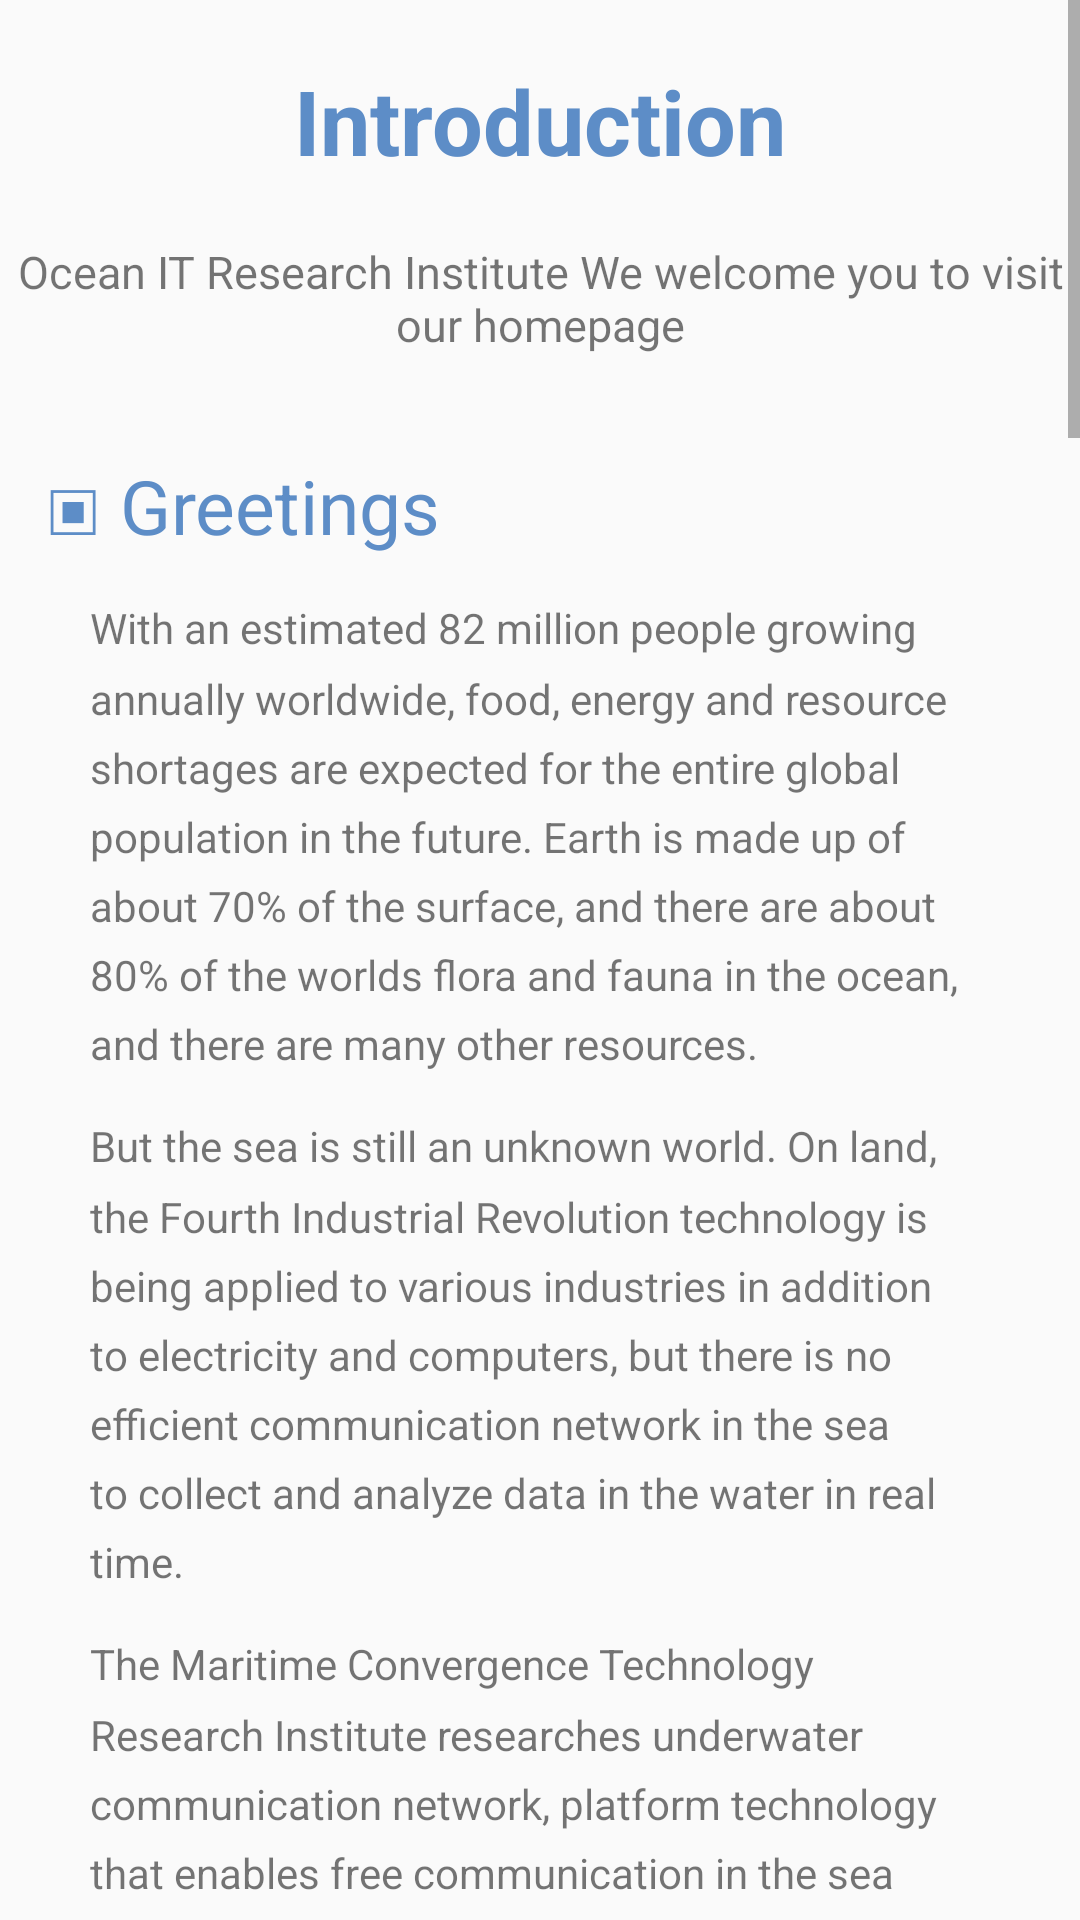

This screen was rendered from an Android layout file. Write that file and the resources it references.
<!-- AndroidManifest.xml: application theme AppTheme -->
<!-- res/layout/activity_introduce.xml -->
<?xml version="1.0" encoding="utf-8"?>
<RelativeLayout xmlns:android="http://schemas.android.com/apk/res/android"
    xmlns:app="http://schemas.android.com/apk/res-auto"
    xmlns:tools="http://schemas.android.com/tools"
    android:layout_width="match_parent"
    android:layout_height="match_parent"

    android:backgroundTint="#A1FFFFFF"
    android:backgroundTintMode="src_over"
    android:scrollbars="none"
    tools:context=".Introduce">

    <ScrollView
        android:layout_width="match_parent"
        android:layout_height="match_parent"
        android:fillViewport="true">

        <RelativeLayout
            android:layout_width="match_parent"
            android:layout_height="match_parent">

            <TextView
                android:id="@+id/hello"
                android:layout_width="wrap_content"
                android:layout_height="wrap_content"
                android:paddingRight="15dp"
                android:paddingLeft="15dp"
                android:text="@string/hello"
                android:textColor="#5D8DC7"
                android:textSize="30dp"
                android:textStyle="bold"
                android:layout_marginTop="20dp"
                android:layout_centerHorizontal="true"
                />

            <TextView
                android:id="@+id/hello2"
                android:layout_width="wrap_content"
                android:layout_height="wrap_content"
                android:gravity="center"
                android:text="@string/hello2"
                android:textSize="15dp"
                android:layout_marginTop="20dp"
                android:layout_below="@id/hello"
                android:layout_centerHorizontal="true"
                />

            <TextView
                android:id="@+id/headtxt"
                android:layout_width="match_parent"
                android:layout_height="wrap_content"
                android:paddingRight="15dp"
                android:paddingLeft="15dp"
                android:text="@string/headtxt"
                android:textColor="#5D8DC7"
                android:textSize="25dp"
                android:layout_marginTop="33dp"
                android:layout_below="@id/hello2"
                />

            <TextView
                android:id="@+id/middle1"
                android:layout_width="wrap_content"
                android:layout_height="wrap_content"
                android:layout_below="@id/headtxt"
                android:layout_marginLeft="15dp"
                android:layout_marginTop="14dp"
                android:layout_marginRight="15dp"
                android:lineSpacingMultiplier="1.4"
                android:paddingLeft="15dp"
                android:paddingRight="15dp"
                android:text="@string/middle1" />

            <TextView
                android:id="@+id/middle2"
                android:layout_width="wrap_content"
                android:layout_height="wrap_content"
                android:paddingRight="15dp"
                android:paddingLeft="15dp"
                android:layout_marginTop="15dp"
                android:layout_marginLeft="15dp"
                android:layout_marginRight="15dp"
                android:lineSpacingMultiplier="1.4"
                android:text="@string/middle2"
                android:layout_below="@id/middle1"/>

            <TextView
                android:id="@+id/middle3"
                android:layout_width="wrap_content"
                android:layout_height="wrap_content"
                android:paddingRight="15dp"
                android:paddingLeft="15dp"
                android:layout_marginTop="15dp"
                android:layout_marginLeft="15dp"
                android:layout_marginRight="15dp"
                android:lineSpacingMultiplier="1.4"
                android:text="@string/middle3"
                android:layout_below="@id/middle2"/>

            <TextView
                android:id="@+id/endtxt"
                android:layout_width="wrap_content"
                android:layout_height="wrap_content"
                android:paddingRight="15dp"
                android:paddingLeft="15dp"
                android:layout_marginTop="15dp"
                android:layout_marginLeft="15dp"
                android:layout_marginRight="15dp"
                android:lineSpacingMultiplier="1.4"
                android:text="@string/endtxt"
                android:layout_below="@id/middle3"/>

            <TextView
                android:id="@+id/professor"
                android:layout_width="wrap_content"
                android:layout_height="wrap_content"
                android:paddingRight="15dp"
                android:paddingLeft="15dp"
                android:layout_marginTop="15dp"
                android:layout_marginLeft="15dp"
                android:layout_marginRight="15dp"
                android:layout_marginBottom="15dp"
                android:gravity="right"
                android:lineSpacingMultiplier="1.4"
                android:text="@string/professor"
                android:textSize="17dp"
                android:textStyle="bold"
                android:layout_below="@id/endtxt"
                android:layout_alignParentEnd="true"/>

            <ImageView
                android:id="@+id/introduce_img1"
                android:layout_width="wrap_content"
                android:layout_height="wrap_content"
                android:src="@drawable/introduce1"
                android:layout_centerHorizontal="true"
                android:layout_marginLeft="15dp"
                android:layout_marginRight="15dp"
                android:layout_marginBottom="15dp"
                android:layout_below="@id/professor"/>

            <TextView
                android:id="@+id/img1_Explanation"
                android:layout_width="wrap_content"
                android:layout_height="wrap_content"
                android:text="@string/img1_Explanation"
                android:singleLine="true"
                android:textSize="18dp"
                android:textStyle="bold"
                android:textColor="#000000"
                android:layout_centerHorizontal="true"
                android:layout_below="@id/introduce_img1"/>

            <TextView
                android:id="@+id/history"
                android:layout_width="match_parent"
                android:layout_height="wrap_content"
                android:text="@string/history"
                android:layout_marginLeft="15dp"
                android:layout_marginRight="15dp"
                android:layout_marginTop="15dp"
                android:textSize="25dp"
                android:textColor="#5D8DC7"
                android:layout_below="@id/img1_Explanation"/>

            <ImageView
                android:id="@+id/history_img1"
                android:layout_width="wrap_content"
                android:layout_height="wrap_content"
                android:layout_marginTop="15dp"
                android:src="@drawable/history1"
                android:layout_below="@id/history"
                android:layout_centerHorizontal="true"/>
            <ImageView
                android:id="@+id/history_img2"
                android:layout_width="wrap_content"
                android:layout_height="wrap_content"
                android:src="@drawable/history2"
                android:layout_below="@id/history_img1"
                android:layout_centerHorizontal="true"/>
            <ImageView
                android:id="@+id/history_img3"
                android:layout_width="wrap_content"
                android:layout_height="wrap_content"
                android:src="@drawable/history3"
                android:layout_below="@id/history_img2"
                android:layout_centerHorizontal="true"/>


            <TextView
                android:id="@+id/Organization_chart"
                android:layout_width="match_parent"
                android:layout_height="wrap_content"
                android:text="@string/Organization_chart"
                android:layout_marginLeft="15dp"
                android:layout_marginRight="15dp"
                android:layout_marginTop="15dp"
                android:textSize="25dp"
                android:textColor="#5D8DC7"
                android:layout_below="@id/history_img3"/>

            <ImageView
                android:id="@+id/Organization_chart_img"
                android:layout_width="wrap_content"
                android:layout_height="wrap_content"
                android:src="@drawable/organization_chart"
                android:layout_marginTop="10dp"
                android:layout_marginBottom="15dp"
                android:layout_below="@id/Organization_chart"
                android:layout_centerHorizontal="true"/>


        </RelativeLayout>

    </ScrollView>

</RelativeLayout>
<!-- resources referenced by this layout -->
<resources>
  <!-- drawable history1: png bitmap (drawable, 82903 bytes) -->
  <!-- drawable history2: png bitmap (drawable, 132126 bytes) -->
  <!-- drawable history3: png bitmap (drawable, 139745 bytes) -->
  <!-- drawable introduce1: png bitmap (drawable, 48339 bytes) -->
  <!-- drawable organization_chart: png bitmap (drawable, 55204 bytes) -->
  <string name="Organization_chart">▣ Organization</string>
  <string name="endtxt">Thank you.</string>
  <string name="headtxt">▣ Greetings</string>
  <string name="hello">Introduction</string>
  <string name="hello2">Ocean IT Research Institute We welcome you to visit our homepage</string>
  <string name="history">▣ History</string>
  <string name="middle1">With an estimated 82 million people growing annually worldwide, food, energy and resource shortages are expected for the entire global population in the future. Earth is made up of about 70% of the surface, and there are about 80% of the worlds flora and fauna in the ocean, and there are many other resources.</string>
  <string name="middle2">But the sea is still an unknown world. On land, the Fourth Industrial Revolution technology is being applied to various industries in addition to electricity and computers, but there is no efficient communication network in the sea to collect and analyze data in the water in real time.</string>
  <string name="middle3">The Maritime Convergence Technology Research Institute researches underwater communication network, platform technology that enables free communication in the sea as well as on land, thereby enabling efficient underwater observation, control, and location tracking on land. Contribute to the development of new industries.</string>
  <string name="professor">Director of Professor Ko Hak-lim</string>
  <style name="AppTheme" parent="Theme.AppCompat.Light.NoActionBar">
          
          <item name="colorPrimary">@color/colorPrimary</item>
          <item name="colorPrimaryDark">@color/colorPrimaryDark</item>
          <item name="colorAccent">@color/colorAccent</item>
      </style>
  <!-- not gathered from this repository: default colours our renderer supplied (Android Studio template values) -->
  <color name="colorPrimary">#FF6200EE</color>
  <color name="colorPrimaryDark">#FF3700B3</color>
  <color name="colorAccent">#FF03DAC5</color>
</resources>
